Dataset: Data (GitHub, abuhurayraniloy/ml-project). Classes: normal, cataract, glaucoma, retina disease.

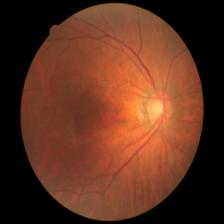
Label: retina disease

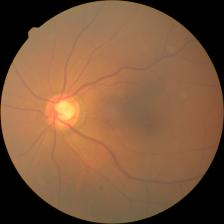
Label: glaucoma

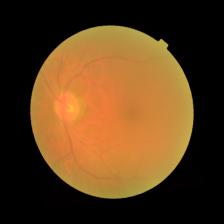
Label: cataract

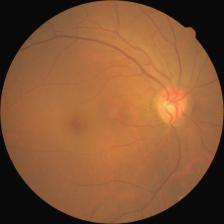
Label: cataract

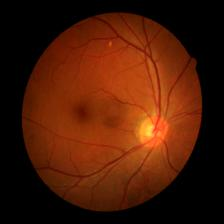
Label: retina disease

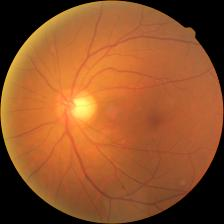
Label: glaucoma
